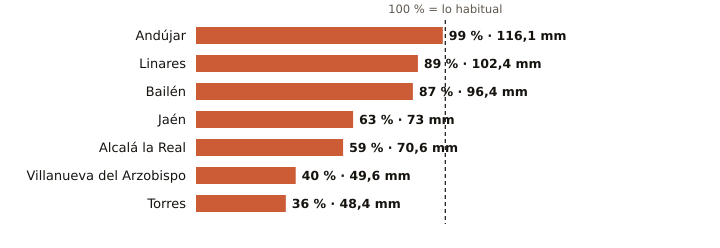

Source data for this figure (header and first rows):
estacion, provincia, indicativo, mm_otono, referencia_mm, pct, periodo_referencia, hasta, hora
Andújar, Jaén, 5298X, 116.1, 117.3, 99, 2001-2025, 2026-11-16, 18
Linares, Jaén, 5279X, 102.4, 115.0, 89, 2004-2025, 2026-11-16, 17
Bailén, Jaén, 5281X, 96.4, 110.2, 87, 2009-2025, 2026-11-16, 17
Jaén, Jaén, 5270B, 73.0, 116.2, 63, 1991-2020, 2026-11-16, 18
Alcalá la Real, Jaén, 5406X, 70.6, 118.8, 59, 2008-2025, 2026-11-16, 18
Villanueva del Arzobispo, Jaén, 5210X, 49.6, 125.2, 40, 2008-2025, 2026-11-16, 17
Torres, Jaén, 5165X, 48.4, 134.6, 36, 2008-2025, 2026-11-16, 16
